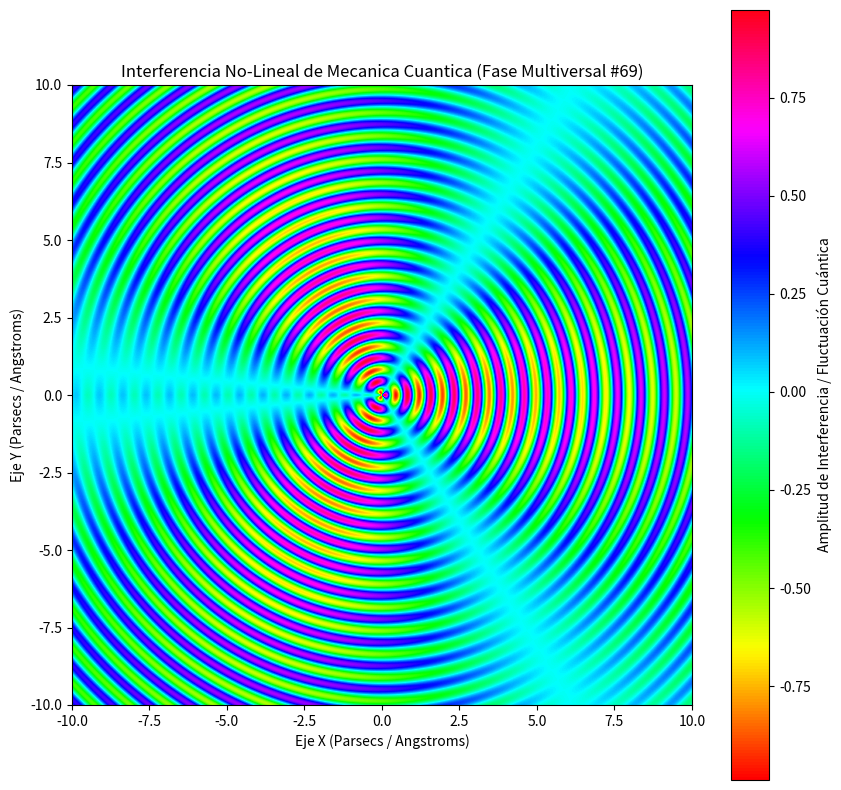

Here is the Python script that generated this plot:
%matplotlib inline
# Simulación Multiversal: Mecanica Cuantica - Variante 69
import numpy as np
import matplotlib.pyplot as plt

# Parámetros Físicos No-Lineales
omega_1 = 8.331
omega_2 = 1.543
lambda_decay = 0.055
phase_shift = 0.958

x = np.linspace(-10, 10, 800)
y = np.linspace(-10, 10, 800)
X, Y = np.meshgrid(x, y)

# Dinámica de Fluidos / Campos Tensor-Escalares (Fase Multiversal)
R = np.sqrt(X**2 + Y**2) + 1e-5
Z = (np.sin(omega_1 * R + phase_shift) * np.cos(omega_2 * np.arctan2(Y, X))) * np.exp(-lambda_decay * R)

plt.figure(figsize=(10, 10))
plt.imshow(Z, cmap='hsv', extent=[-10, 10, -10, 10], origin='lower')
plt.colorbar(label='Amplitud de Interferencia / Fluctuación Cuántica')
plt.title(r'Interferencia No-Lineal de Mecanica Cuantica (Fase Multiversal #69)')
plt.xlabel('Eje X (Parsecs / Angstroms)')
plt.ylabel('Eje Y (Parsecs / Angstroms)')
plt.show()
